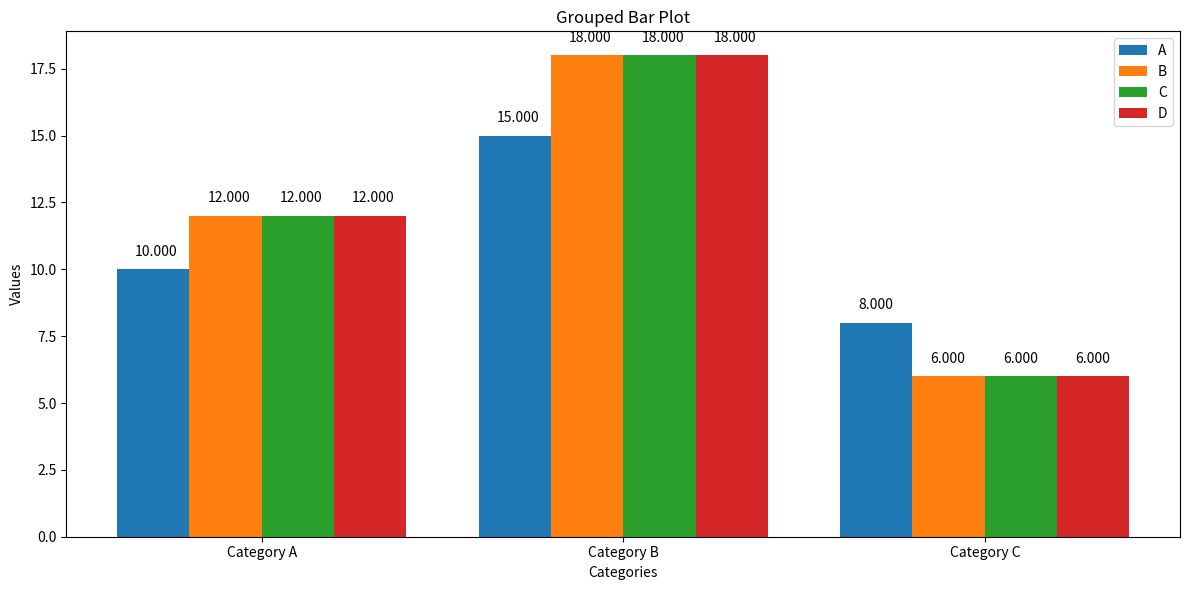

This chart was generated by the following Python code:
# Example data (replace with your actual data)
categories = ['Category A', 'Category B', 'Category C']
group1_values = [10, 15, 8]
group2_values = [12, 18, 6]
group3_values = [12, 18, 6]
group4_values = [12, 18, 6]

import matplotlib.pyplot as plt
import numpy as np

def plot_grouped_bars(title: str,
                      xlabel: str, 
                      ylabel: str,
                      categories: list,
                      labels: list,
                      value_groups: list[list], 
                      figure_name: str = "grouped_bar_plot"):

    # Set the width of each bar
    bar_width = 0.2

    # Create an array of indices for the x-axis
    x = np.arange(len(categories))

    # Create a new figure with custom dimensions (width, height in inches)
    plt.figure(figsize=(12, 6))  # Adjust as needed

    # Create the grouped bars
    for i, value_group in enumerate(value_groups):
        offset = bar_width*i-(bar_width/2)*(len(value_groups)-1)
        label = labels[i]
        plt.bar(x + offset, value_group, width=bar_width, label=label)

    # Add values on top of the bars
    for i in range(len(categories)):
        for j, value_group in enumerate(value_groups):
            offset = bar_width*j-(bar_width/2)*(len(value_groups)-1)-0.05
            plt.text(x[i]+offset, value_group[i]+0.5, "{:.3f}".format(value_group[i]))

    # Customize the plot
    plt.xlabel(xlabel)
    plt.ylabel(ylabel)
    plt.title(title)
    plt.xticks(x, categories)
    plt.legend()

    # Save to figure
    plt.tight_layout()
    plt.savefig('{}.png'.format(figure_name))


plot_grouped_bars(title="Grouped Bar Plot",
                  xlabel="Categories",
                  ylabel="Values",
                  categories=categories,
                  labels=['A', 'B', 'C', 'D'],
                  value_groups=[group1_values,
                                group2_values,
                                group3_values,
                                group4_values])
